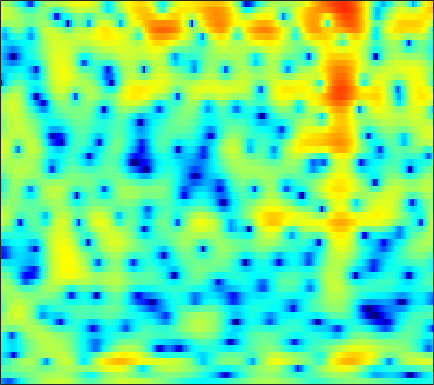

Values plotted in this chart, from the file beside it:
-11.067, -12.316, -13.979, -15.031, -14.912, -13.469, -11.453, -9.9486, -8.1192, -6.5104, -5.1043, -4.1617, -3.0325, -2.0454, -1.3787, -0.57451, 0.13936, 0.62456, 1.198, 1.7025, 2.1419, 2.4242, 2.7412, 2.9899
-3.964, -3.914, -3.819, -3.683, -3.547, -3.313, -3.027, -2.782, -2.419, -2.029, -1.632, -1.332, -0.9393, -0.5596, -0.2869, 0.05808, 0.379, 0.6027, 0.8775, 1.125, 1.348, 1.498, 1.671, 1.812
-2.242, -2.093, -1.828, -1.508, -1.247, -0.8948, -0.5521, -0.3063, -0.01311, 0.2303, 0.4154, 0.5045, 0.5496, 0.5024, 0.4046, 0.1973, -0.08605, -0.3307, -0.6615, -0.9299, -1.05, -1.006, -0.7534, -0.3249
-7.165, -5.706, -4.282, -3.211, -2.538, -1.749, -1.023, -0.4827, 0.2133, 0.8527, 1.393, 1.709, 1.968, 2.002, 1.853, 1.373, 0.5003, -0.4924, -2.44, -5.447, -10.01, -12.58, -8.432, -4
-6.905, -7.532, -8.792, -10.79, -13.16, -18.33, -20.18, -14.82, -9.685, -6.328, -3.955, -2.584, -1.173, -0.1443, 0.4208, 0.9459, 1.26, 1.385, 1.448, 1.463, 1.515, 1.612, 1.839, 2.156
-4.694, -5.394, -6.319, -7.171, -7.688, -8.054, -7.939, -7.506, -6.575, -5.391, -4.14, -3.22, -2.069, -1.049, -0.3838, 0.3673, 0.9819, 1.365, 1.777, 2.096, 2.341, 2.479, 2.607, 2.677
-4.165, -5.153, -6.484, -7.676, -8.291, -8.529, -8.074, -7.367, -6.168, -4.856, -3.567, -2.659, -1.55, -0.5792, 0.06118, 0.7891, 1.381, 1.742, 2.121, 2.389, 2.56, 2.631, 2.652, 2.599
-2.832, -4.339, -6.918, -10.54, -14.2, -16.87, -12.27, -9.112, -6.032, -3.786, -2.069, -1.032, 0.08135, 0.9358, 1.443, 1.961, 2.321, 2.499, 2.627, 2.642, 2.558, 2.442, 2.224, 1.952
0.7514, 0.2837, -0.3077, -0.7948, -1.025, -1.083, -0.8557, -0.5337, 0.01727, 0.6103, 1.149, 1.49, 1.837, 2.042, 2.107, 2.08, 1.929, 1.737, 1.39, 0.9462, 0.4016, -0.06722, -0.7677, -1.541
1.433, 1.601, 1.842, 2.088, 2.267, 2.485, 2.662, 2.773, 2.874, 2.896, 2.794, 2.624, 2.268, 1.763, 1.282, 0.5101, -0.3707, -1.077, -2.021, -2.924, -3.799, -4.481, -5.548, -6.972
-0.8531, 0.2266, 1.45, 2.434, 3.017, 3.604, 3.99, 4.159, 4.205, 4.041, 3.651, 3.195, 2.338, 1.164, 0.0238, -1.913, -4.421, -6.742, -10.17, -12.14, -11.08, -9.767, -8.523, -8.003
-3.267, -1.504, 0.312, 1.675, 2.451, 3.228, 3.737, 3.957, 4.03, 3.871, 3.497, 3.064, 2.249, 1.14, 0.09741, -1.603, -3.67, -5.406, -7.582, -8.601, -8.049, -7.158, -6.027, -5.204
-1.804, -0.8816, 0.2168, 1.119, 1.656, 2.198, 2.546, 2.679, 2.719, 2.611, 2.363, 2.095, 1.639, 1.089, 0.6328, -0.01954, -0.6737, -1.128, -1.635, -1.982, -2.172, -2.239, -2.279, -2.34
-0.0867, 0.3839, 0.8935, 1.256, 1.438, 1.552, 1.533, 1.445, 1.274, 1.049, 0.7838, 0.587, 0.3637, 0.1878, 0.09138, -0.0002633, -0.0413, -0.04105, -0.01795, 0.01422, 0.03529, 0.02519, -0.05254, -0.2414
1.315, 1.461, 1.5, 1.356, 1.136, 0.6814, 0.06679, -0.4789, -1.289, -2.106, -2.788, -3.134, -3.295, -3.121, -2.821, -2.24, -1.556, -1.021, -0.3146, 0.3388, 0.911, 1.262, 1.606, 1.79
1.212, 1.094, 0.7505, 0.1718, -0.4442, -1.521, -2.944, -4.297, -6.58, -9.431, -12.69, -14.69, -14.63, -12.39, -10.61, -8.449, -6.475, -5.077, -3.31, -1.683, -0.2411, 0.7054, 1.768, 2.599
-0.4883, -0.7393, -1.253, -1.98, -2.708, -3.942, -5.568, -7.068, -9.514, -12.71, -16.4, -18.67, -19.54, -19.13, -18.84, -17.97, -15.22, -12.3, -8.57, -5.392, -2.788, -1.153, 0.6632, 2.121
-3.153, -3.44, -3.891, -4.43, -4.9, -5.664, -6.587, -7.379, -8.611, -10.07, -11.48, -12.59, -14.16, -15.87, -17.32, -18.72, -16.59, -13.54, -9.619, -6.317, -3.589, -1.843, 0.1418, 1.796
-7.542, -7.876, -8.084, -8.092, -8.014, -7.926, -7.929, -8.055, -8.334, -8.678, -9.186, -9.591, -10.01, -10.27, -10.28, -9.861, -8.946, -7.947, -6.305, -4.461, -2.591, -1.241, 0.431, 1.918
-16.32, -18, -17.01, -14.18, -12.34, -10.51, -9.319, -8.78, -8.359, -8.231, -8.44, -8.679, -9.106, -9.541, -9.729, -9.553, -8.824, -7.849, -6.151, -4.247, -2.33, -0.9623, 0.7215, 2.2
-16.05, -17.01, -15.99, -13.46, -11.67, -9.801, -8.543, -7.883, -7.437, -7.485, -7.843, -8.412, -9.722, -11.8, -14.19, -19.25, -19.3, -14.21, -9.102, -5.473, -2.682, -0.9638, 0.9494, 2.52
-9.787, -9.298, -8.587, -7.875, -7.363, -6.737, -6.292, -6.041, -5.899, -6.022, -6.305, -6.738, -7.493, -8.492, -9.321, -10.02, -9.503, -8.207, -5.921, -3.618, -1.548, -0.1789, 1.403, 2.712
-5.792, -5.302, -4.899, -4.679, -4.628, -4.669, -4.778, -4.943, -5.103, -5.13, -5.19, -5.167, -5.052, -4.918, -4.732, -4.362, -3.833, -3.281, -2.379, -1.36, -0.2759, 0.5317, 1.581, 2.537
-0.9858, -1.017, -1.281, -1.803, -2.368, -3.391, -4.647, -5.65, -6.777, -7.133, -6.559, -5.734, -4.658, -3.704, -3.126, -2.548, -2.115, -1.861, -1.565, -1.197, -0.6653, -0.1179, 0.7623, 1.767
3.175, 2.811, 2.128, 1.105, 0.05638, -1.855, -4.657, -7.713, -15.49, -20.89, -10.63, -7.073, -4.344, -2.714, -2.022, -1.639, -1.761, -2.251, -3.432, -5.085, -6.391, -5.912, -3.489, -0.8188
3.751, 3.422, 2.849, 2.071, 1.347, 0.2095, -1.092, -2.059, -3.131, -3.593, -3.312, -2.843, -2.198, -1.657, -1.472, -1.545, -2.099, -2.873, -4.526, -7.058, -9.633, -9.234, -5.803, -2.504
1.905, 1.829, 1.636, 1.36, 1.095, 0.6572, 0.1489, -0.2185, -0.6541, -1.048, -1.256, -1.374, -1.432, -1.485, -1.512, -1.582, -1.737, -1.877, -2.079, -2.204, -2.113, -1.822, -1.161, -0.3397
-0.4961, -0.1662, 0.1974, 0.4383, 0.5184, 0.4885, 0.3201, 0.08614, -0.3138, -0.7786, -1.344, -1.728, -2.145, -2.392, -2.402, -2.203, -1.784, -1.419, -0.8983, -0.3691, 0.14, 0.5071, 0.9795, 1.371
-3.678, -2.59, -1.343, -0.4164, 0.06103, 0.4281, 0.4837, 0.2829, -0.3003, -1.234, -2.631, -3.913, -5.868, -7.229, -7.155, -5.63, -3.607, -2.264, -0.7651, 0.4049, 1.314, 1.838, 2.366, 2.713
-7.538, -5.277, -2.961, -1.276, -0.3793, 0.3986, 0.6932, 0.6295, 0.1014, -0.9852, -2.663, -4.582, -8.204, -13, -12.7, -7.874, -4.287, -2.436, -0.6162, 0.6573, 1.564, 2.064, 2.525, 2.822
-7.681, -5.412, -3.059, -1.298, -0.3018, 0.6162, 1.124, 1.271, 1.176, 0.7821, 0.1111, -0.4663, -1.241, -1.724, -1.803, -1.513, -0.9738, -0.5185, -0.00532, 0.3691, 0.5877, 0.6802, 0.7589, 0.8134
-3.738, -2.542, -1.106, 0.07361, 0.7913, 1.511, 2.006, 2.22, 2.346, 2.307, 2.117, 1.939, 1.639, 1.347, 1.131, 0.8378, 0.4973, 0.2122, -0.297, -0.9617, -1.785, -2.476, -3.332, -3.901
-0.3974, 0.1734, 0.868, 1.469, 1.836, 2.219, 2.503, 2.644, 2.747, 2.763, 2.725, 2.633, 2.444, 2.138, 1.843, 1.316, 0.6134, -0.07655, -1.249, -2.821, -4.93, -7.073, -11.11, -17.09
1.551, 1.786, 1.995, 2.092, 2.1, 2.073, 1.998, 1.973, 1.977, 2.04, 2.16, 2.2, 2.217, 2.079, 1.861, 1.388, 0.6868, -0.03872, -1.242, -2.771, -4.663, -6.301, -8.653, -10.53
3.075, 3.057, 2.831, 2.337, 1.809, 0.9228, -0.0002479, -0.5183, -0.673, -0.1655, 0.6218, 1.252, 1.878, 2.248, 2.295, 2.087, 1.556, 0.9942, -0.005709, -1.212, -2.555, -3.551, -4.837, -5.856
4.381, 4.282, 3.807, 2.838, 1.678, -0.725, -4.712, -10.19, -14.48, -5.617, -1.405, 0.5572, 2.151, 3.01, 3.278, 3.209, 2.726, 2.119, 1.023, -0.3552, -1.942, -3.21, -4.911, -6.447
3.519, 3.681, 3.574, 3.085, 2.444, 1.254, -0.1625, -1.077, -1.339, -0.4353, 0.8909, 1.775, 2.643, 3.036, 3.059, 2.712, 1.959, 1.101, -0.3988, -2.367, -4.865, -7.134, -10.5, -14
1.168, 1.788, 2.364, 2.663, 2.745, 2.704, 2.578, 2.514, 2.478, 2.526, 2.654, 2.698, 2.666, 2.436, 2.096, 1.404, 0.3787, -0.6044, -2.294, -4.487, -7.302, -10.06, -14.9, -21.66
-0.7968, 0.2822, 1.4, 2.204, 2.634, 3.019, 3.235, 3.31, 3.305, 3.213, 3.02, 2.813, 2.401, 1.871, 1.36, 0.5309, -0.4665, -1.357, -2.698, -4.215, -5.884, -7.208, -8.864, -10.26
-1.118, 0.02793, 1.228, 2.138, 2.639, 3.096, 3.349, 3.405, 3.339, 3.126, 2.737, 2.38, 1.762, 1.028, 0.4131, -0.4897, -1.428, -2.185, -3.137, -4.05, -4.868, -5.37, -5.9, -6.211
0.1499, 0.9869, 1.922, 2.643, 3.042, 3.388, 3.525, 3.48, 3.264, 2.837, 2.22, 1.64, 0.7537, -0.2974, -1.117, -2.291, -3.48, -4.275, -5.205, -5.857, -6.147, -6.071, -5.776, -5.232
1.448, 2.07, 2.798, 3.341, 3.63, 3.841, 3.818, 3.663, 3.224, 2.521, 1.605, 0.7154, -0.6495, -2.194, -3.517, -5.333, -7.279, -8.759, -10.77, -12.16, -11.84, -10.55, -8.214, -6.09
1.684, 2.305, 2.995, 3.531, 3.81, 3.977, 3.9, 3.666, 3.066, 2.171, 0.8555, -0.3325, -2.387, -4.849, -6.956, -9.851, -12.32, -14.12, -16.76, -21.38, -20.17, -14.48, -9.247, -5.715
0.04621, 0.75, 1.614, 2.368, 2.798, 3.152, 3.24, 3.078, 2.575, 1.675, 0.318, -1.05, -3.427, -6.752, -10.21, -17.73, -33.93, -19.2, -13.78, -10.89, -8.405, -6.634, -4.17, -1.994
-5.463, -4.362, -2.709, -1.251, -0.3811, 0.4908, 0.9499, 1.049, 0.8737, 0.2644, -0.6183, -1.586, -3.115, -4.881, -6.28, -7.865, -8.542, -8.197, -7.016, -5.381, -3.632, -2.319, -0.6499, 0.8523
-17.84, -12.37, -8.231, -5.619, -4.22, -2.94, -2.176, -1.851, -1.785, -2.002, -2.574, -3.1, -3.987, -4.975, -5.541, -6.103, -6.179, -5.804, -4.91, -3.574, -2.06, -0.8893, 0.5681, 1.909
-11.21, -10.15, -8.485, -7.056, -6.151, -5.288, -4.628, -4.351, -4.207, -4.285, -4.728, -5.257, -6.265, -7.635, -8.924, -10.53, -10.99, -10, -7.477, -4.829, -2.457, -0.9096, 0.8832, 2.363
-8.444, -8.38, -8.254, -8.072, -7.953, -7.678, -7.36, -7.118, -6.752, -6.628, -6.651, -6.986, -7.867, -9.394, -11.3, -15.39, -19.45, -15.28, -9.39, -5.357, -2.414, -0.6369, 1.268, 2.769
-8.649, -9.204, -10.23, -11.45, -12.38, -13.1, -12.88, -12.07, -10.61, -9.353, -8.306, -7.862, -7.538, -7.442, -7.422, -7.307, -6.772, -5.914, -4.304, -2.497, -0.7245, 0.5033, 1.938, 3.133
-8.885, -9.933, -11.92, -14.94, -18.46, -28.7, -25.53, -18.37, -13.93, -11.1, -9.192, -8.06, -6.942, -6.07, -5.415, -4.574, -3.635, -2.894, -1.751, -0.5816, 0.5897, 1.408, 2.424, 3.297
-7.676, -8.623, -9.978, -11.39, -12.32, -13.06, -12.91, -12.21, -10.81, -9.403, -8.247, -7.37, -6.417, -5.514, -4.861, -3.905, -2.854, -2.062, -0.9875, 0.09209, 1.101, 1.801, 2.621, 3.306
-6.388, -7.263, -8.084, -8.488, -8.56, -8.427, -8.092, -7.762, -7.345, -6.98, -6.741, -6.688, -6.502, -6.122, -5.693, -4.688, -3.423, -2.332, -0.9691, 0.2939, 1.387, 2.097, 2.857, 3.435
-7.548, -9.83, -10.42, -8.599, -7.142, -5.652, -4.646, -4.218, -4.053, -4.358, -5.105, -6.199, -8.238, -10.77, -11.25, -8.659, -5.193, -2.968, -0.6841, 1.005, 2.245, 2.912, 3.554, 3.925
-4.736, -7.908, -8.356, -5.283, -3.306, -1.529, -0.5612, -0.2427, -0.2164, -0.7111, -1.802, -2.931, -5.197, -8.007, -8.982, -6.426, -3.096, -1.059, 0.9831, 2.384, 3.246, 3.597, 3.742, 3.58
2.329, 1.645, 1.138, 1.076, 1.2, 1.408, 1.512, 1.5, 1.288, 0.8995, 0.3168, -0.1972, -0.8074, -1.188, -1.139, -0.7667, -0.07027, 0.4797, 1.186, 1.572, 1.583, 1.324, 0.5199, -0.7193
4.128, 3.775, 3.337, 2.954, 2.674, 2.292, 1.907, 1.59, 1.087, 0.5344, 0.03173, -0.3567, -0.7526, -0.9177, -0.8653, -0.6519, -0.2408, 0.03817, 0.3068, 0.3118, -0.09528, -0.7812, -2.381, -5.179
4.099, 3.919, 3.558, 3.067, 2.625, 1.945, 1.169, 0.53, -0.3677, -1.308, -2.267, -2.897, -3.644, -3.997, -3.934, -3.176, -2.11, -1.252, -0.3733, 0.2171, 0.3732, 0.1503, -0.5499, -1.691
1.928, 1.889, 1.552, 0.8874, 0.2053, -0.9204, -2.245, -3.289, -4.613, -5.857, -7.353, -8.894, -11.83, -16.4, -16.59, -10.72, -6.349, -3.964, -1.683, -0.1301, 0.8912, 1.386, 1.752, 1.91
